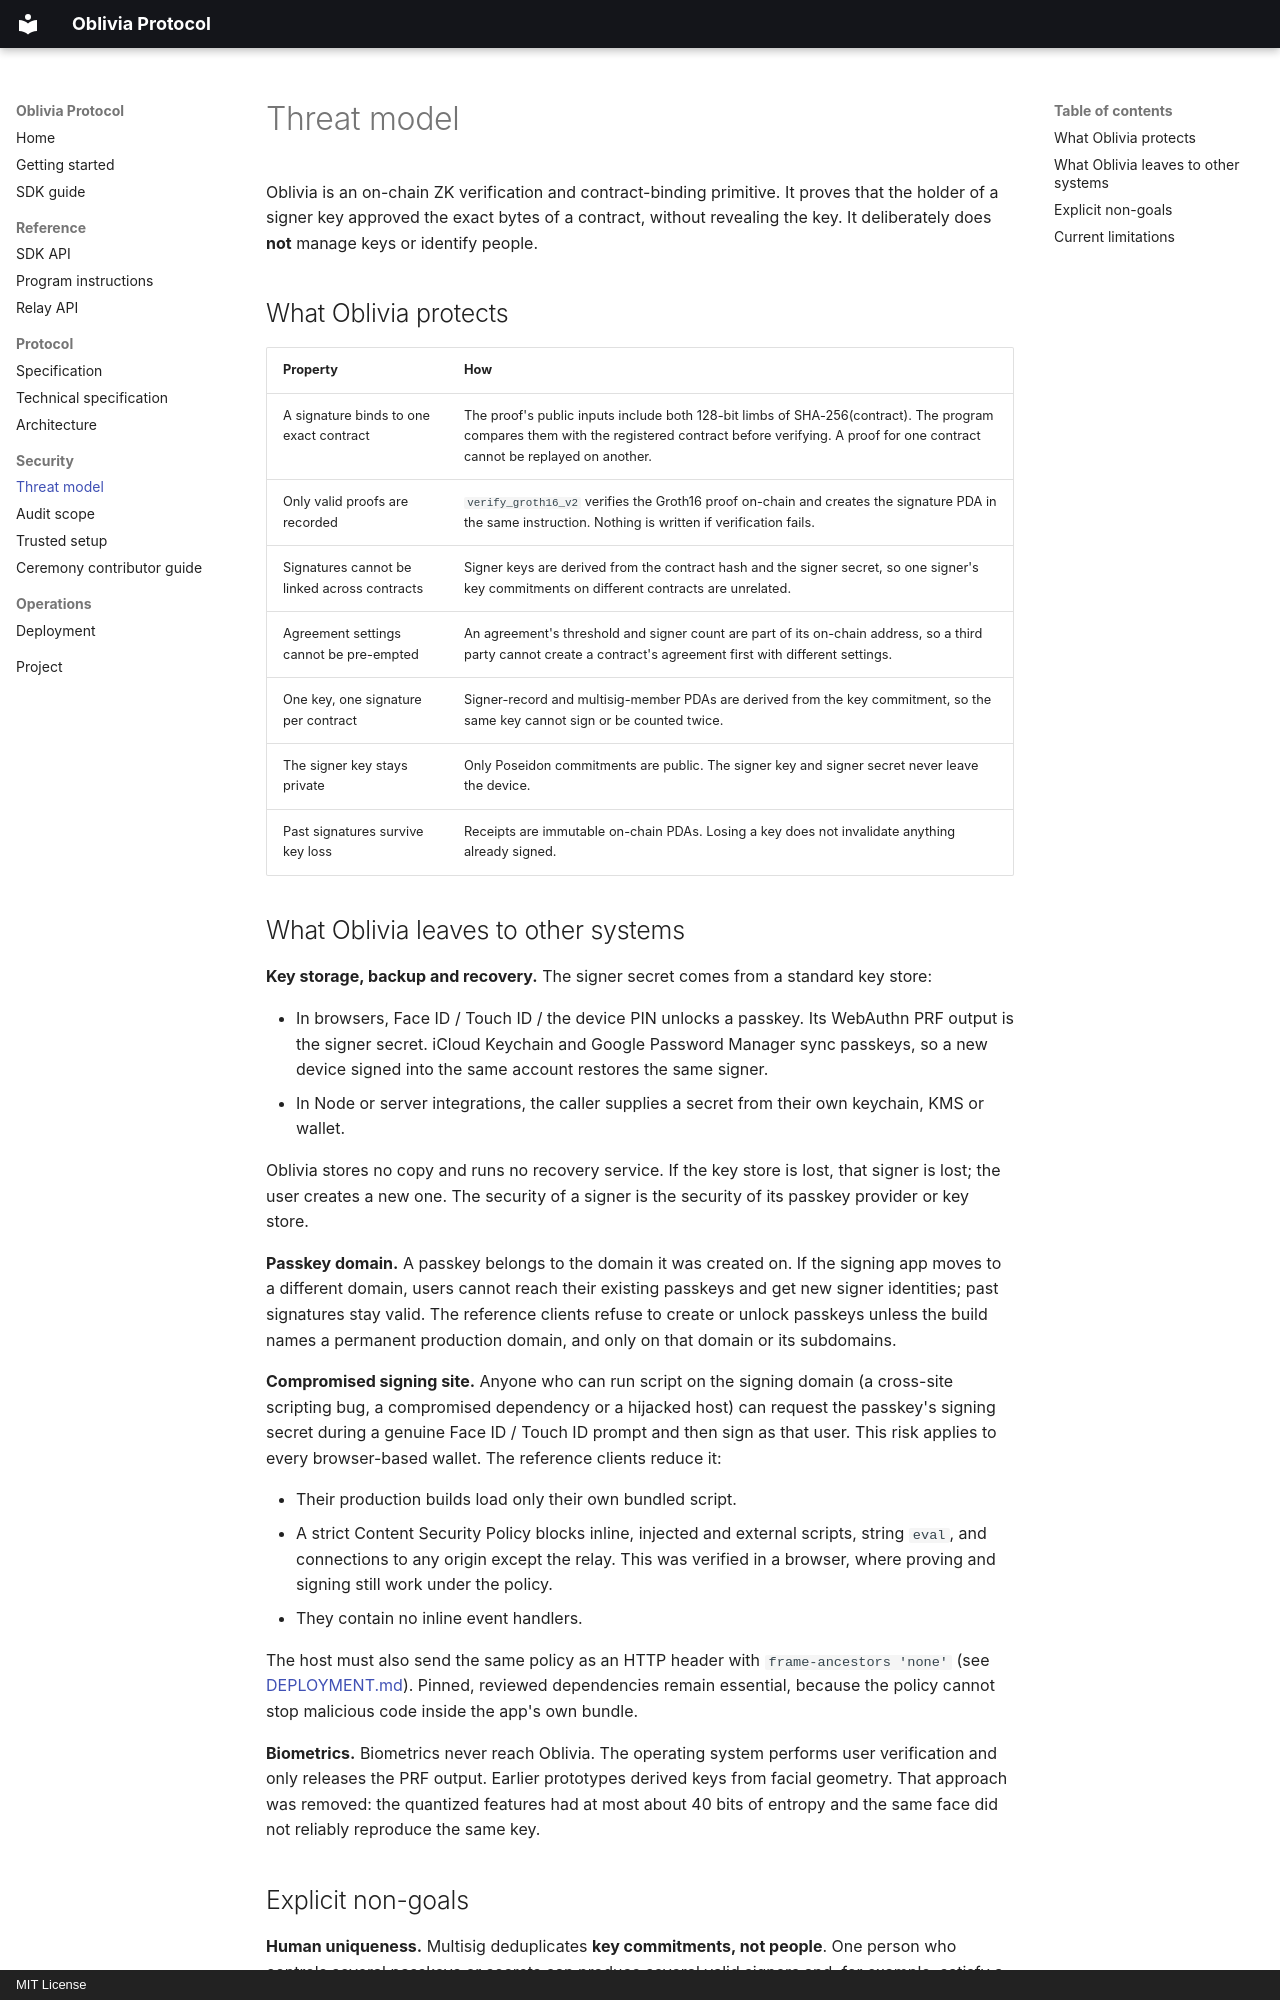

repository: Eriola7/oblivia-protocol · page: THREAT_MODEL/index.html · generator: mkdocs · copyright: MIT License

# Threat model

Oblivia is an on-chain ZK verification and contract-binding primitive. It proves that the holder of a signer key approved the exact bytes of a contract, without revealing the key. It deliberately does **not** manage keys or identify people.

## What Oblivia protects

| Property | How |
| --- | --- |
| A signature binds to one exact contract | The proof's public inputs include both 128-bit limbs of SHA-256(contract). The program compares them with the registered contract before verifying. A proof for one contract cannot be replayed on another. |
| Only valid proofs are recorded | `verify_groth16_v2` verifies the Groth16 proof on-chain and creates the signature PDA in the same instruction. Nothing is written if verification fails. |
| Signatures cannot be linked across contracts | Signer keys are derived from the contract hash and the signer secret, so one signer's key commitments on different contracts are unrelated. |
| Agreement settings cannot be pre-empted | An agreement's threshold and signer count are part of its on-chain address, so a third party cannot create a contract's agreement first with different settings. |
| One key, one signature per contract | Signer-record and multisig-member PDAs are derived from the key commitment, so the same key cannot sign or be counted twice. |
| The signer key stays private | Only Poseidon commitments are public. The signer key and signer secret never leave the device. |
| Past signatures survive key loss | Receipts are immutable on-chain PDAs. Losing a key does not invalidate anything already signed. |

## What Oblivia leaves to other systems

**Key storage, backup and recovery.** The signer secret comes from a standard key store:

- In browsers, Face ID / Touch ID / the device PIN unlocks a passkey. Its WebAuthn PRF output is the signer secret. iCloud Keychain and Google Password Manager sync passkeys, so a new device signed into the same account restores the same signer.
- In Node or server integrations, the caller supplies a secret from their own keychain, KMS or wallet.

Oblivia stores no copy and runs no recovery service. If the key store is lost, that signer is lost; the user creates a new one. The security of a signer is the security of its passkey provider or key store.

**Passkey domain.** A passkey belongs to the domain it was created on. If the signing app moves to a different domain, users cannot reach their existing passkeys and get new signer identities; past signatures stay valid. The reference clients refuse to create or unlock passkeys unless the build names a permanent production domain, and only on that domain or its subdomains.

**Compromised signing site.** Anyone who can run script on the signing domain (a cross-site scripting bug, a compromised dependency or a hijacked host) can request the passkey's signing secret during a genuine Face ID / Touch ID prompt and then sign as that user. This risk applies to every browser-based wallet. The reference clients reduce it:

- Their production builds load only their own bundled script.
- A strict Content Security Policy blocks inline, injected and external scripts, string `eval`, and connections to any origin except the relay. This was verified in a browser, where proving and signing still work under the policy.
- They contain no inline event handlers.

The host must also send the same policy as an HTTP header with `frame-ancestors 'none'` (see [DEPLOYMENT.md](DEPLOYMENT.md)). Pinned, reviewed dependencies remain essential, because the policy cannot stop malicious code inside the app's own bundle.

**Biometrics.** Biometrics never reach Oblivia. The operating system performs user verification and only releases the PRF output. Earlier prototypes derived keys from facial geometry. That approach was removed: the quantized features had at most about 40 bits of entropy and the same face did not reliably reproduce the same key.
